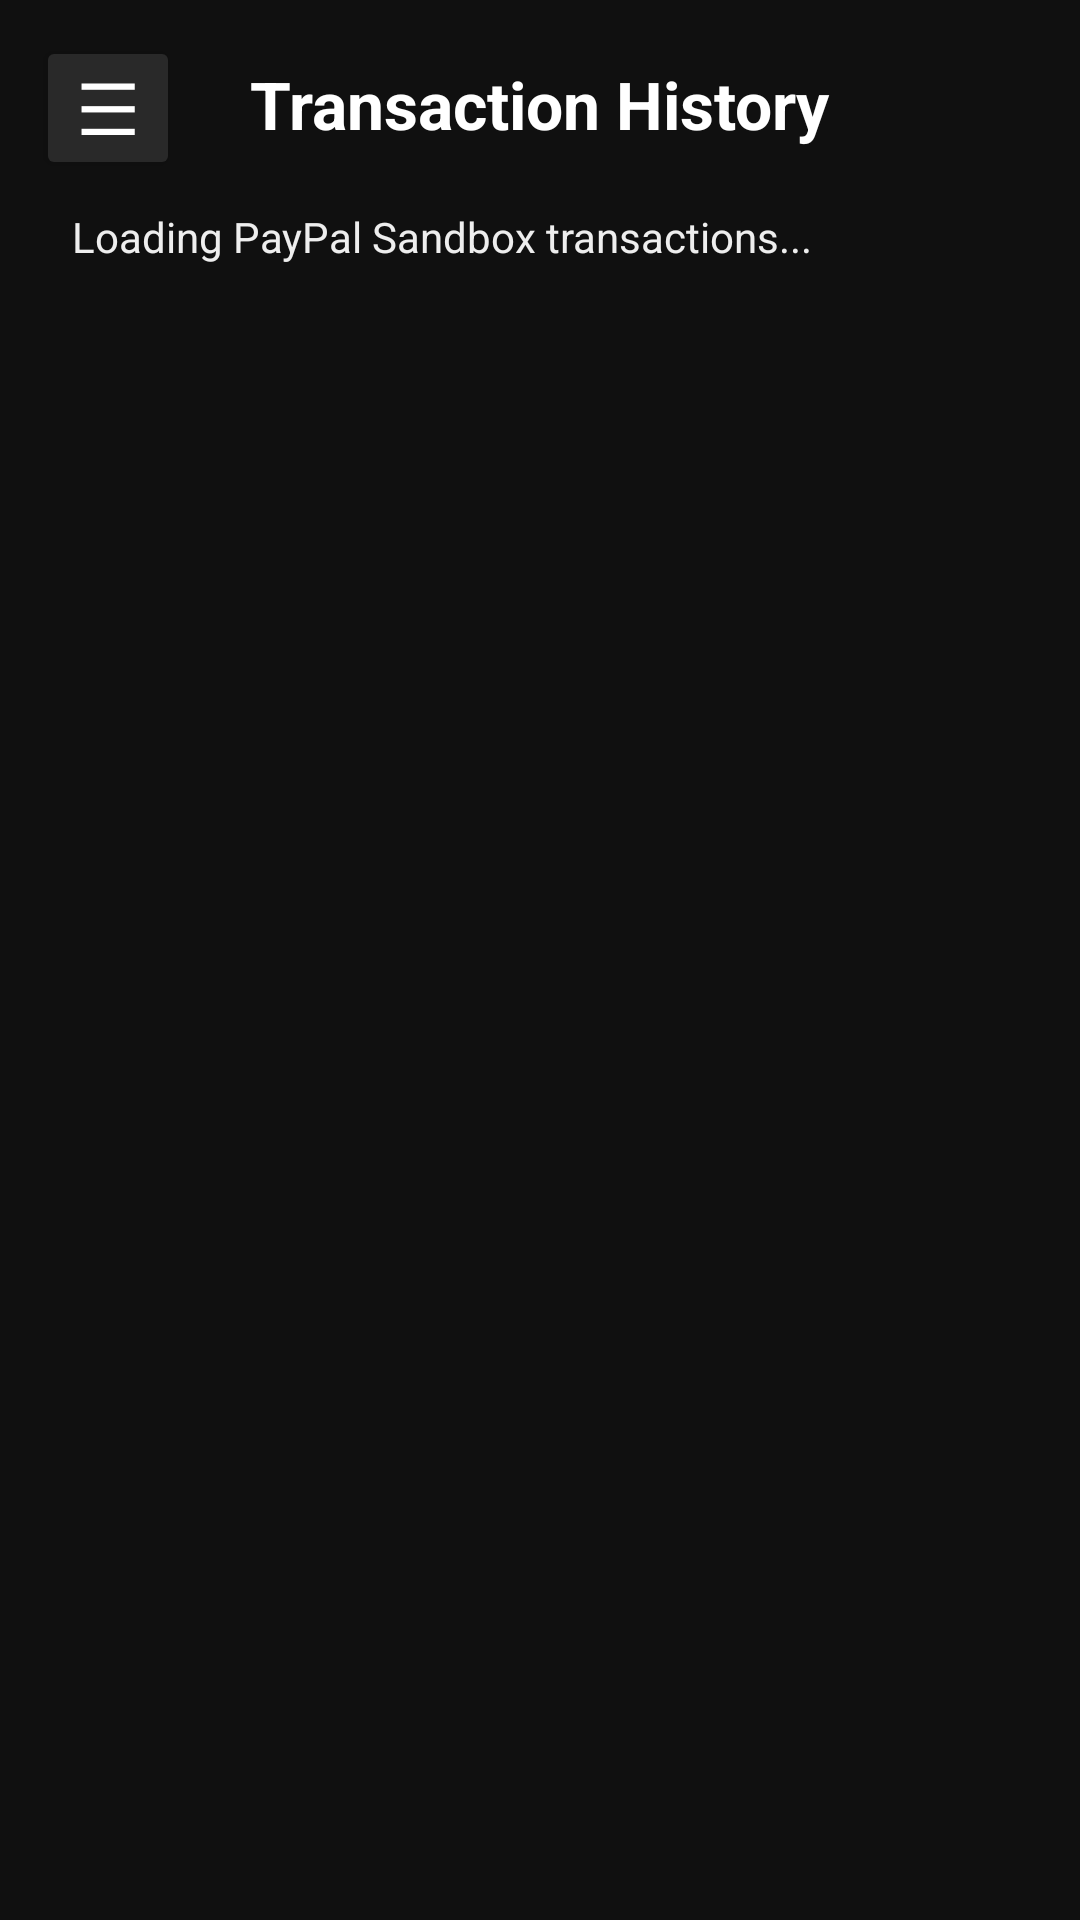

Layout XML and referenced resources for this Android screen:
<!-- AndroidManifest.xml: application theme Theme.PayPalHackathon -->
<!-- res/layout/transaction_history.xml -->
<?xml version="1.0" encoding="utf-8"?>
<androidx.constraintlayout.widget.ConstraintLayout
    xmlns:android="http://schemas.android.com/apk/res/android"
    xmlns:app="http://schemas.android.com/apk/res-auto"
    xmlns:tools="http://schemas.android.com/tools"
    android:id="@+id/main"
    android:layout_width="match_parent"
    android:layout_height="match_parent"
    android:background="#101010"
    tools:context=".TransactionHistory">

    <Button
        android:id="@+id/menu_button"
        android:layout_width="48dp"
        android:layout_height="48dp"
        android:layout_marginStart="12dp"
        android:layout_marginTop="12dp"
        android:backgroundTint="#292929"
        android:contentDescription="Open PayPal Sandbox menu"
        android:elevation="20dp"
        android:padding="0dp"
        android:text="☰"
        android:textColor="#FFFFFF"
        android:textSize="24sp"
        app:layout_constraintStart_toStartOf="parent"
        app:layout_constraintTop_toTopOf="parent" />

    <TextView
        android:id="@+id/page_title"
        android:layout_width="wrap_content"
        android:layout_height="wrap_content"
        android:layout_marginTop="20dp"
        android:text="Transaction History"
        android:textColor="#FFFFFF"
        android:textSize="22sp"
        android:textStyle="bold"
        app:layout_constraintEnd_toEndOf="parent"
        app:layout_constraintStart_toStartOf="parent"
        app:layout_constraintTop_toTopOf="parent" />

    <LinearLayout
        android:id="@+id/balance_box"
        android:layout_width="0dp"
        android:layout_height="56dp"
        android:layout_marginStart="12dp"
        android:layout_marginTop="12dp"
        android:layout_marginEnd="12dp"
        android:background="#252525"
        android:elevation="10dp"
        android:gravity="center_vertical"
        android:orientation="horizontal"
        android:paddingStart="12dp"
        android:paddingEnd="8dp"
        android:visibility="gone"
        app:layout_constraintEnd_toEndOf="parent"
        app:layout_constraintStart_toStartOf="parent"
        app:layout_constraintTop_toBottomOf="@id/page_title">

        <LinearLayout
            android:layout_width="0dp"
            android:layout_height="match_parent"
            android:layout_weight="1"
            android:gravity="center_vertical"
            android:orientation="vertical">

            <TextView
                android:layout_width="wrap_content"
                android:layout_height="wrap_content"
                android:text="PayPal Sandbox balance"
                android:textColor="#FFFFFF"
                android:textSize="13sp"
                android:textStyle="bold" />

            <TextView
                android:id="@+id/paypal_balance"
                android:layout_width="match_parent"
                android:layout_height="wrap_content"
                android:ellipsize="end"
                android:maxLines="1"
                android:text="Loading..."
                android:textColor="#CCCCCC"
                android:textSize="12sp" />
        </LinearLayout>

        <Button
            android:id="@+id/page_switch_button_chatbot"
            android:layout_width="wrap_content"
            android:layout_height="40dp"
            android:layout_marginStart="8dp"
            android:minWidth="0dp"
            android:paddingStart="8dp"
            android:paddingEnd="8dp"
            android:text="Chatbot"
            android:textSize="11sp" />

        <Button
            android:id="@+id/bubble_button"
            android:layout_width="wrap_content"
            android:layout_height="40dp"
            android:layout_marginStart="4dp"
            android:backgroundTint="#FF9800"
            android:minWidth="0dp"
            android:paddingStart="8dp"
            android:paddingEnd="8dp"
            android:text="@string/bubble_mode"
            android:textColor="#FFFFFF"
            android:textSize="11sp" />
    </LinearLayout>

    <FrameLayout
        android:id="@+id/chat_area"
        android:layout_width="0dp"
        android:layout_height="0dp"
        android:layout_marginStart="16dp"
        android:layout_marginTop="12dp"
        android:layout_marginEnd="16dp"
        android:layout_marginBottom="16dp"
        app:layout_constraintBottom_toBottomOf="parent"
        app:layout_constraintEnd_toEndOf="parent"
        app:layout_constraintStart_toStartOf="parent"
        app:layout_constraintTop_toBottomOf="@id/balance_box">

        <LinearLayout
            android:layout_width="match_parent"
            android:layout_height="match_parent"
            android:orientation="vertical">

            <LinearLayout
                android:layout_width="match_parent"
                android:layout_height="wrap_content"
                android:gravity="center_vertical"
                android:orientation="horizontal">

                <ProgressBar
                    android:id="@+id/api_progress"
                    style="?android:attr/progressBarStyleSmall"
                    android:layout_width="32dp"
                    android:layout_height="32dp"
                    android:visibility="gone" />

                <TextView
                    android:id="@+id/api_status"
                    android:layout_width="0dp"
                    android:layout_height="wrap_content"
                    android:layout_weight="1"
                    android:padding="8dp"
                    android:text="Loading PayPal Sandbox transactions..."
                    android:textColor="#EEEEEE"
                    android:textSize="14sp" />
            </LinearLayout>

            <ScrollView
                android:layout_width="match_parent"
                android:layout_height="0dp"
                android:layout_weight="1"
                android:fillViewport="true">

                <TextView
                    android:id="@+id/api_result"
                    android:layout_width="match_parent"
                    android:layout_height="wrap_content"
                    android:padding="12dp"
                    android:textColor="#EEEEEE"
                    android:textIsSelectable="true"
                    android:textSize="14sp" />
            </ScrollView>
        </LinearLayout>
    </FrameLayout>
</androidx.constraintlayout.widget.ConstraintLayout>
<!-- resources referenced by this layout -->
<resources>
  <string name="bubble_mode">Bubble Mode</string>
  <style name="Theme.PayPalHackathon" parent="Base.Theme.PayPalHackathon" />
  <style name="Base.Theme.PayPalHackathon" parent="Theme.Material3.DayNight.NoActionBar">
          
          
      </style>
</resources>
